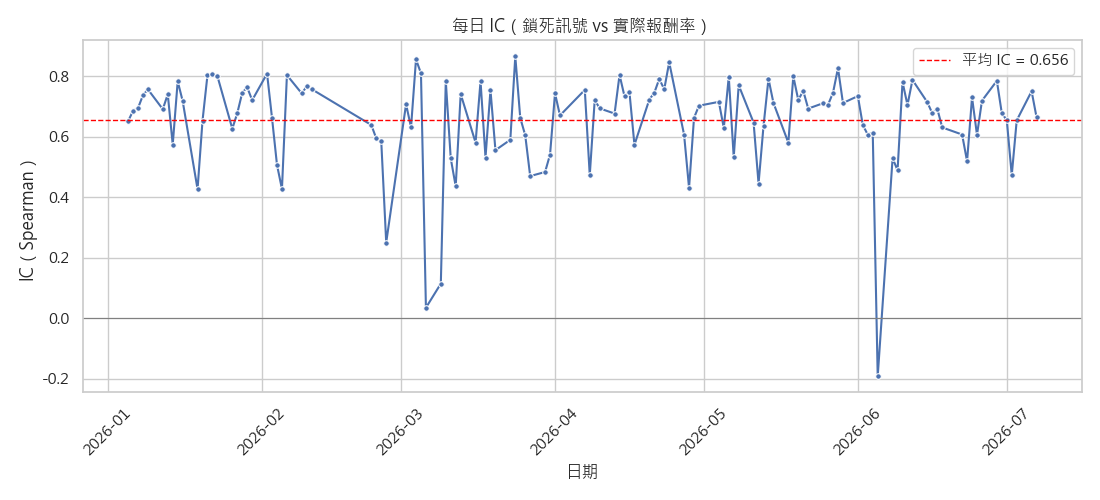

Values plotted in this chart, from the file beside it:
date, ic, n
2026-01-05, 0.6517, 48
2026-01-06, 0.6861, 47
2026-01-07, 0.6951, 67
2026-01-08, 0.7377, 51
2026-01-09, 0.7572, 54
2026-01-12, 0.6917, 85
2026-01-13, 0.7411, 57
2026-01-14, 0.5747, 90
2026-01-15, 0.7842, 69
2026-01-16, 0.7189, 80
2026-01-19, 0.4274, 95
2026-01-20, 0.654, 73
2026-01-21, 0.8048, 55
2026-01-22, 0.8082, 72
2026-01-23, 0.8008, 68
2026-01-26, 0.6273, 77
2026-01-27, 0.6785, 63
2026-01-28, 0.7461, 71
2026-01-29, 0.7641, 42
2026-01-30, 0.7213, 35
2026-02-02, 0.8094, 28
2026-02-03, 0.6626, 61
2026-02-04, 0.5077, 60
2026-02-05, 0.428, 40
2026-02-06, 0.8044, 16
2026-02-09, 0.7437, 55
2026-02-10, 0.7679, 36
2026-02-11, 0.7578, 41
2026-02-23, 0.6396, 102
2026-02-24, 0.5949, 84
2026-02-25, 0.5858, 75
2026-02-26, 0.2511, 95
2026-03-02, 0.7082, 94
2026-03-03, 0.6316, 57
2026-03-04, 0.8563, 19
2026-03-05, 0.8104, 97
2026-03-06, 0.03547, 67
2026-03-09, 0.115, 33
2026-03-10, 0.7849, 70
2026-03-11, 0.5289, 128
2026-03-12, 0.4369, 74
2026-03-13, 0.7419, 80
2026-03-16, 0.5814, 93
2026-03-17, 0.7842, 109
2026-03-18, 0.532, 106
2026-03-19, 0.7551, 93
2026-03-20, 0.5563, 98
2026-03-23, 0.5906, 41
2026-03-24, 0.8665, 40
2026-03-25, 0.6628, 88
2026-03-26, 0.6058, 66
2026-03-27, 0.4706, 55
2026-03-30, 0.4841, 57
2026-03-31, 0.5417, 24
2026-04-01, 0.7441, 91
2026-04-02, 0.6711, 38
2026-04-07, 0.7554, 78
2026-04-08, 0.4733, 126
2026-04-09, 0.7225, 90
2026-04-10, 0.6944, 108
... 60 more rows
